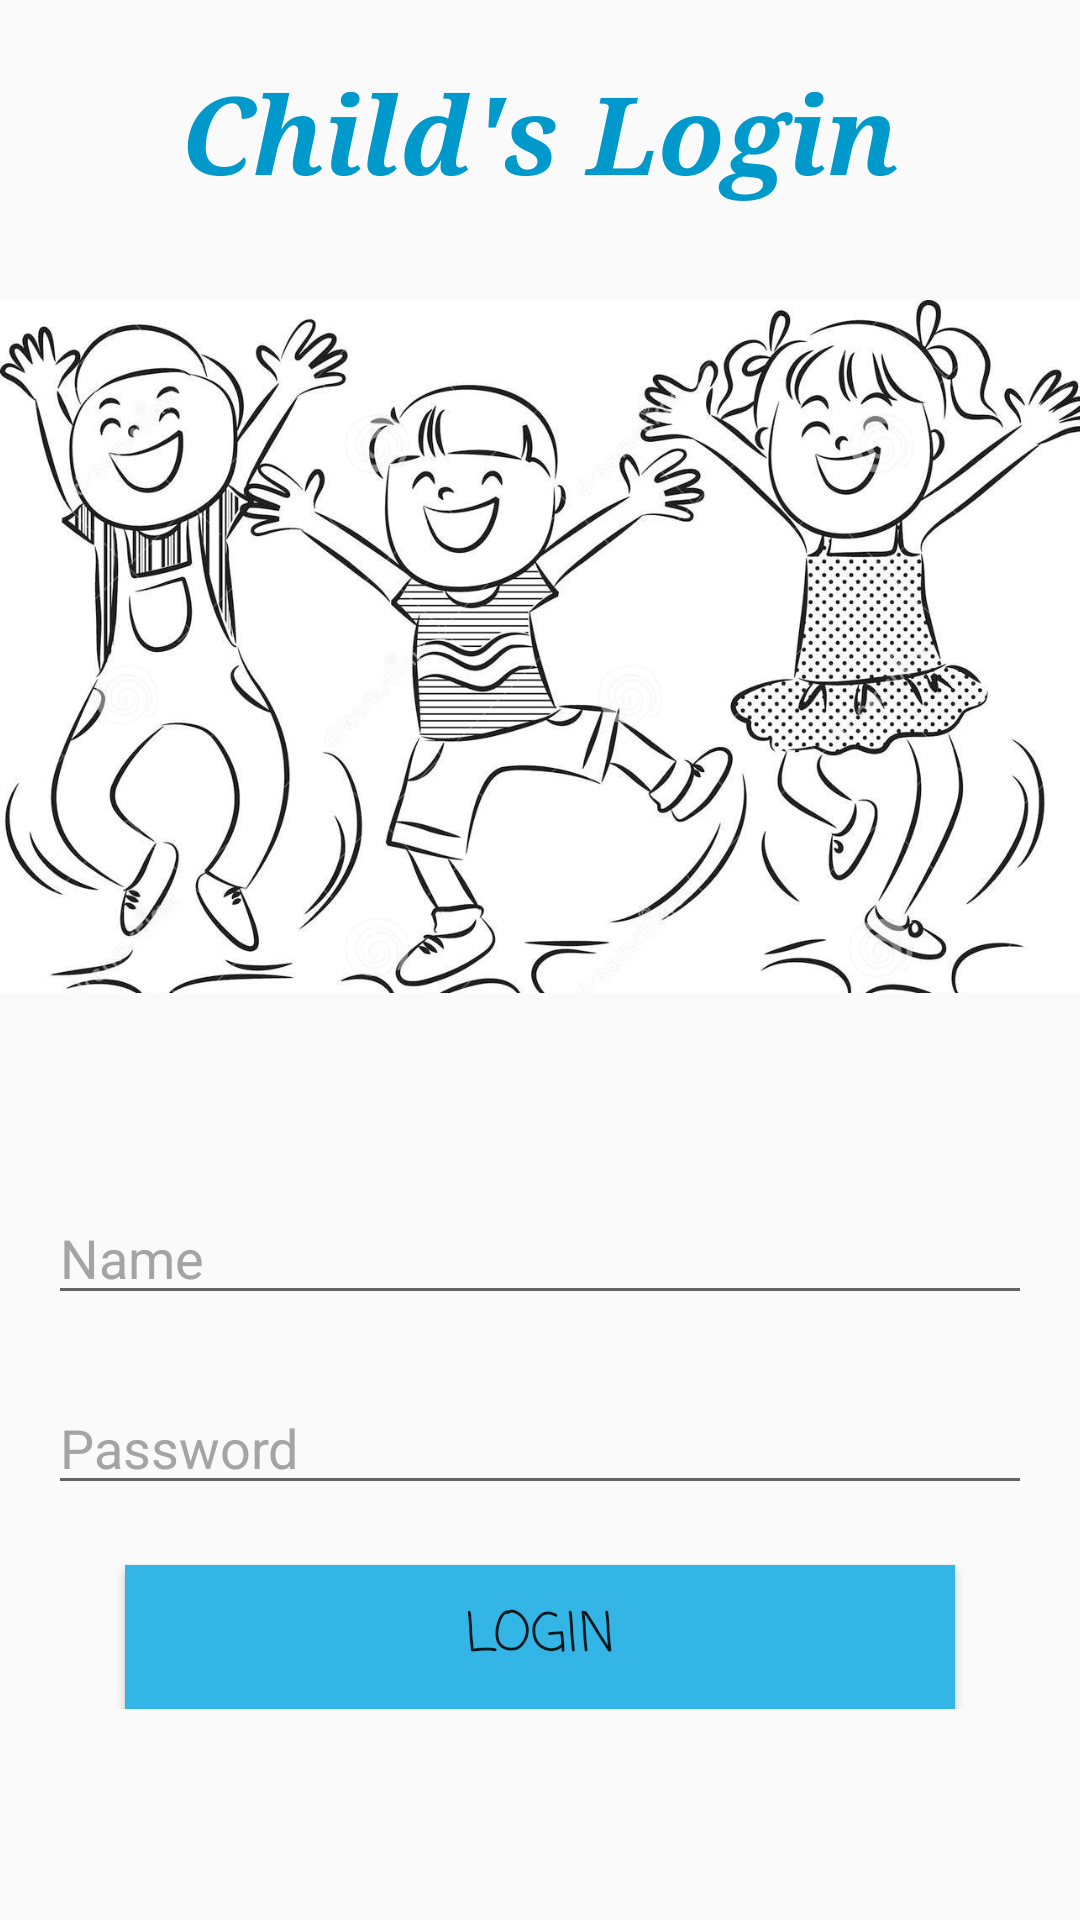

Here is an Android app screen rendered from its layout file. Give the layout XML and the strings, colors and styles it references.
<!-- AndroidManifest.xml: application theme AppTheme -->
<!-- res/layout/child_login_activity.xml -->
<?xml version="1.0" encoding="utf-8"?>
<ScrollView xmlns:android="http://schemas.android.com/apk/res/android"

    xmlns:tools="http://schemas.android.com/tools"
    android:layout_width="match_parent"
    android:layout_height="wrap_content"
    android:fillViewport="false">
<RelativeLayout xmlns:android="http://schemas.android.com/apk/res/android"

    xmlns:tools="http://schemas.android.com/tools"
    android:layout_width="match_parent"
    android:layout_height="match_parent"
    android:orientation="vertical">
    <TextView
        android:layout_marginTop="20dp"
        android:id="@+id/textView10"
        android:layout_width="match_parent"
        android:layout_height="wrap_content"
        android:fontFamily="serif"
        android:text="Child's Login"
        android:textAlignment="center"
        android:textColor="@color/colorPrimary"
        android:textSize="36sp"
        android:textStyle="bold|italic" />
    <ImageView
        android:id="@+id/imageViewToy"
        android:layout_width="wrap_content"
        android:layout_height="wrap_content"
        android:layout_alignParentTop="true"
        android:layout_centerHorizontal="true"
        android:layout_marginTop="100dp"
        android:src="@drawable/image_login_child"
        tools:srcCompat="@tools:sample/avatars[3]"
        android:adjustViewBounds="true"/>
    <EditText
        android:id="@+id/login_name_child"
        android:layout_width="wrap_content"
        android:layout_height="wrap_content"
        android:layout_alignParentStart="true"
        android:layout_below="@+id/imageViewToy"
        android:layout_alignParentLeft="true"
        android:layout_alignParentEnd="true"
        android:layout_alignParentRight="true"
        android:layout_marginStart="16dp"
        android:layout_marginLeft="16dp"
        android:layout_marginTop="66dp"
        android:layout_marginEnd="16dp"
        android:layout_marginRight="16dp"
        android:focusable="true"
        android:hint="Name"
        android:textColorHighlight="#ff7eff15"
        android:textColorHint="#a4a4a4" />



    <EditText
        android:id="@+id/login_password_child"
        android:layout_width="wrap_content"
        android:layout_height="wrap_content"
        android:layout_below="@+id/login_name_child"
        android:layout_alignEnd="@+id/login_name_child"
        android:layout_alignRight="@+id/login_name_child"
        android:layout_alignParentStart="true"
        android:layout_alignParentLeft="true"
        android:layout_marginStart="16dp"
        android:layout_marginLeft="16dp"
        android:layout_marginTop="22dp"
        android:layout_marginRight="0dp"
        android:ems="10"
        android:hint="Password"
        android:inputType="textPassword"
        android:textColorHint="#a4a4a4" />
    <Button
        android:id="@+id/child_login_button"
        android:layout_width="wrap_content"
        android:layout_height="wrap_content"
        android:layout_alignParentBottom="true"
        android:layout_marginBottom="20dp"
        android:layout_centerHorizontal = "true"
        android:layout_below="@+id/login_password_child"
        android:background="@android:color/holo_blue_light"
        android:ems="10"
        android:fontFamily="casual"
        android:text="login"
        android:textSize="18sp" />
</RelativeLayout>
</ScrollView>
<!-- resources referenced by this layout -->
<resources>
  <color name="colorPrimary">#0099CC</color>
  <!-- drawable image_login_child: jpg bitmap (drawable, 228364 bytes) -->
  <style name="AppTheme" parent="Theme.AppCompat.Light.DarkActionBar">
          
          <item name="colorPrimary">@color/colorPrimary</item>
          <item name="colorPrimaryDark">@color/colorPrimaryDark</item>
          <item name="colorAccent">@color/colorAccent</item>
      </style>
  <color name="colorPrimaryDark">#0099CC</color>
  <color name="colorAccent">#33B5E5</color>
</resources>
